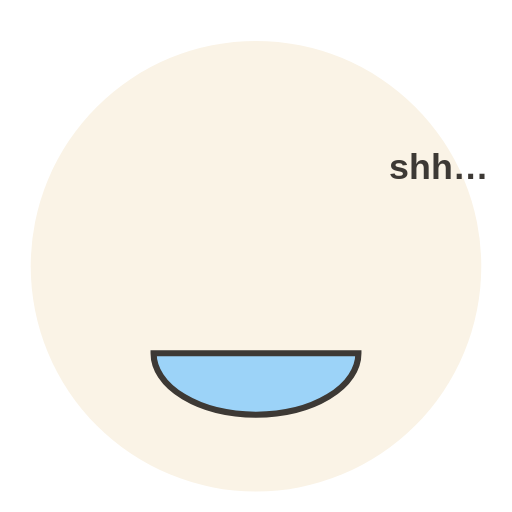
t = 0.00 s
t = 0.45 s: frame unchanged from t = 0.00 s, image omitted
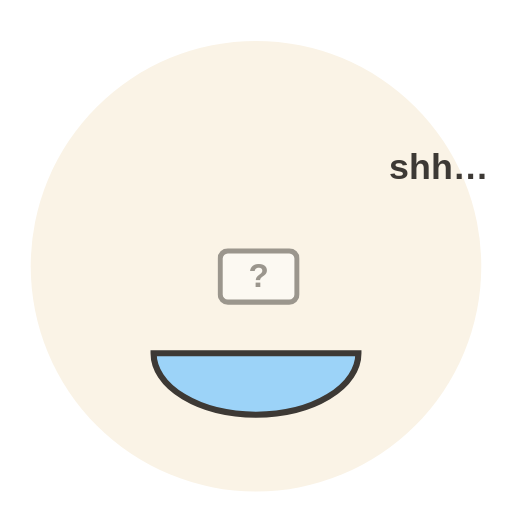
t = 0.90 s
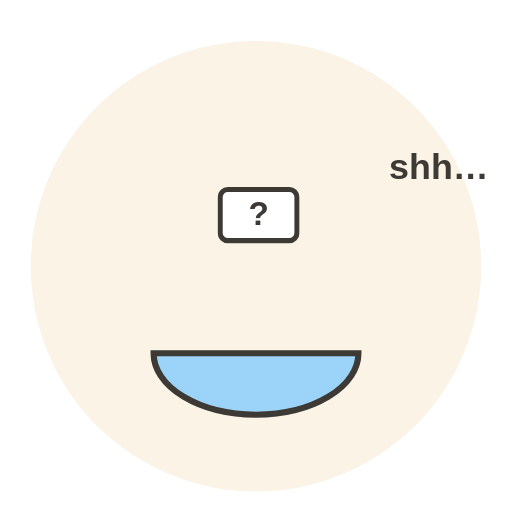
t = 1.50 s
t = 1.95 s: frame unchanged from t = 1.50 s, image omitted
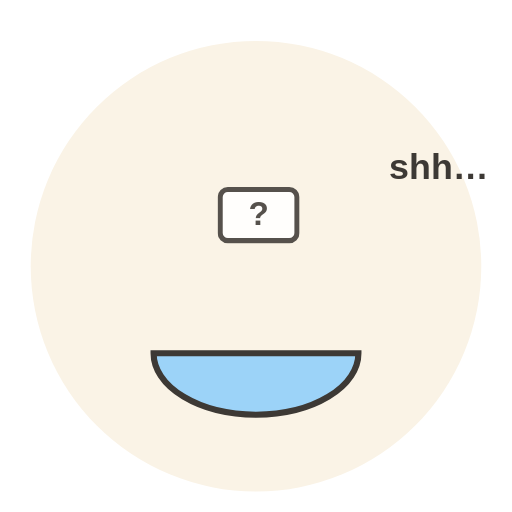
t = 2.55 s

The animated SVG that drew these frames (rendered in a browser with its animation timeline set to each time). Animation: 2 CSS @keyframes rules; one cycle of 3.00 s, repeats indefinitely.

<svg xmlns="http://www.w3.org/2000/svg" viewBox="0 0 200 200">
<style>
  * { transform-box: fill-box; }
  .tw { animation: tw 1.6s ease-in-out infinite; }
  @keyframes tw { 0%,100% { opacity: .15; transform: scale(.6);} 50% { opacity: 1; transform: scale(1);} }

  .pick { animation: pull 3s ease-in-out infinite; }
  @keyframes pull { 0%,15% { transform: translateY(48px); opacity:0;} 45%,80% { transform: translateY(0); opacity:1;} 100% { transform: translateY(0); opacity:0;} }

</style>
<circle cx="100" cy="104" r="88" fill="#FAF3E6"/>

  <path d="M60 138 a40 24 0 0 0 80 0 z" fill="#9CD3F8" stroke="#3d3935" stroke-width="2.4"/>
  <g class="pick">
    <rect x="86" y="74" width="30" height="20" rx="3" fill="#fff" stroke="#3d3935" stroke-width="2"/>
    <text x="101" y="88" font-family="Montserrat,sans-serif" font-weight="800" font-size="13" fill="#3d3935" text-anchor="middle">?</text>
  </g>
  <text x="152" y="70" font-family="Montserrat,sans-serif" font-weight="700" font-size="14" fill="#3d3935">shh…</text>

</svg>
